Run: headless pygame with SDL's dummy video driver; simulated clock (each Clock.tick advances the game by its frame time, no real sleeping); random seed 0; keys injected as events and as key.get_pressed() state; no mouse input; restart key R tapped at the start of phases 3 and 4.
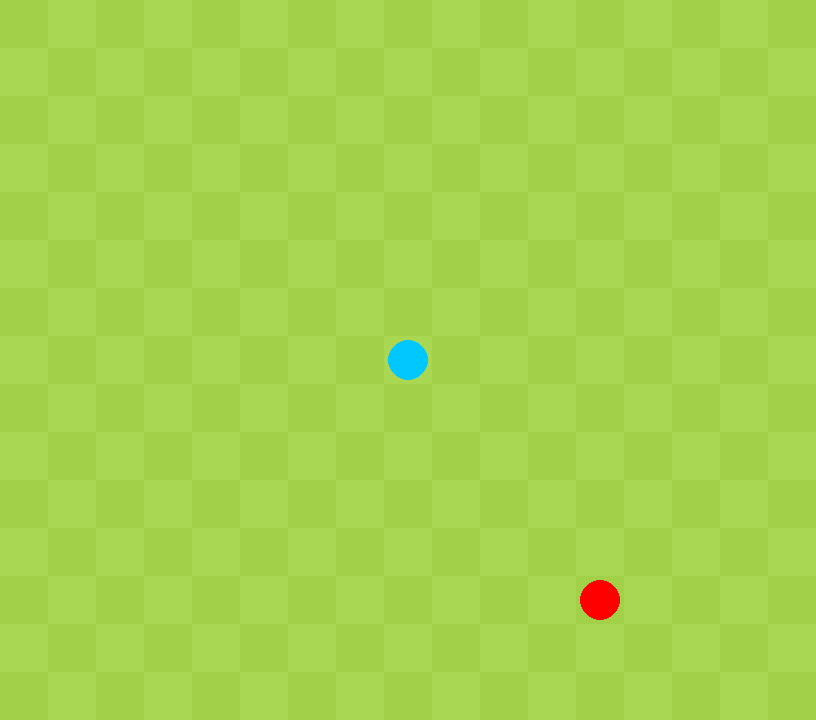
Frame 1 of 4 · flips 1–60 · no input
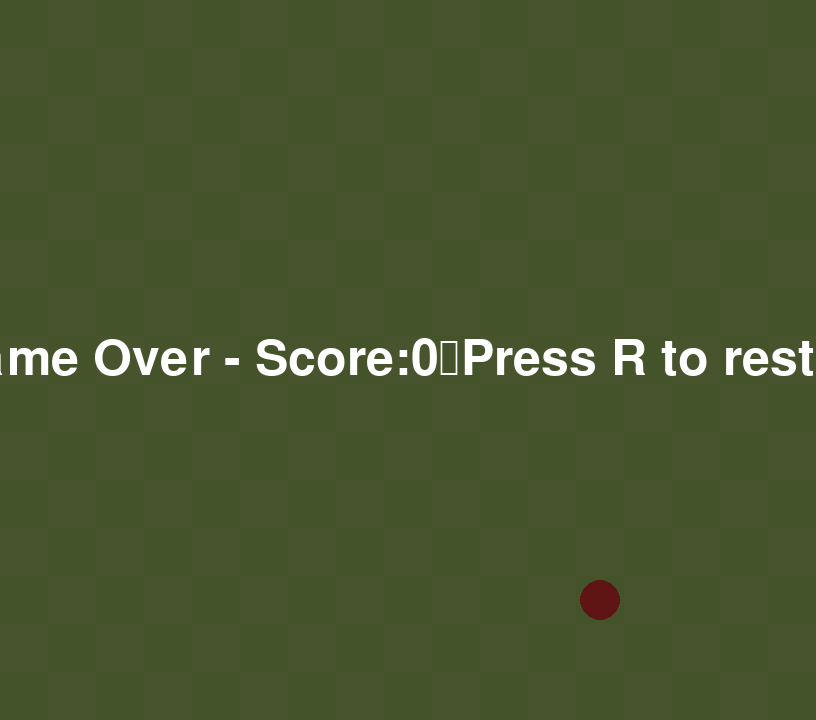
Frame 2 of 4 · flips 61–180 · tapped SPACE, RETURN · held RIGHT (→), D
Frame 3 of 4 · flips 181–300 · tapped R · held DOWN (↓), S · screen unchanged from frame 2, image omitted
Frame 4 of 4 · flips 301–420 · tapped R · held LEFT (←), A, UP (↑), W · screen unchanged from frame 3, image omitted

The pygame program that drew these frames:

import pygame
import random
from collections import deque

pygame.init()

CELL_SIZE = 48
GRID_WIDTH = 17
GRID_HEIGHT = 15
player_score = 0

screen = pygame.display.set_mode((GRID_WIDTH * CELL_SIZE, GRID_HEIGHT * CELL_SIZE))
pygame.display.set_caption(f"Snake Game - Score: 0")

clock = pygame.time.Clock()

Segment_gap = 11

Lost = False

def draw_grid(screen):
    color_a = (162, 209, 73)   # light green
    color_b = (170, 215, 81)   # slighty different green
    for row in range(GRID_HEIGHT):
        for col in range(GRID_WIDTH):
            x = col * CELL_SIZE
            y = row * CELL_SIZE
            color = color_a if (row +col) % 2 == 0 else color_b
            pygame.draw.rect(screen, color, (x,y, CELL_SIZE, CELL_SIZE))

class Piece:
    def __init__(self, pos_x, pos_y, radius, color, speed=6):
        self.pos_x = pos_x
        self.pos_y = pos_y
        self.radius = radius
        self.color = color
        self.speed = speed
        self.dir_x = 0
        self.dir_y = 0

        self.segments = []
        self.history = deque(maxlen=(Segment_gap *200))
        self.get_all_grid_center_points()

    def get_all_grid_center_points(self):
        self.points_y = []
        for row in range(GRID_HEIGHT):
            for col in range(GRID_WIDTH):
                y = row * CELL_SIZE + CELL_SIZE // 2
                self.points_y.append((y))
        
        self.points_x = []
        for row in range(GRID_HEIGHT):
            for col in range(GRID_WIDTH):
                x = col * CELL_SIZE + CELL_SIZE // 2
                self.points_x.append((x))
    
    def handle_key(self, keys):
        if keys == pygame.K_w and self.dir_y == 0:
            self.dir_x, self.dir_y = 0,-1
            bestsofar = float('inf')
            best_point = None
            for point in self.points_x:
                distance = abs(point - self.pos_x)
                if distance < bestsofar:
                    bestsofar = distance
                    best_point = point
                else:
                    pass
            self.pos_x = best_point
        elif keys == pygame.K_s and self.dir_y == 0:
            self.dir_x, self.dir_y = 0,1
            bestsofar = float('inf')
            best_point = None
            for point in self.points_x:
                distance = abs(point - self.pos_x)
                if distance < bestsofar:
                    bestsofar = distance
                    best_point = point
                else:
                    pass
            self.pos_x = best_point
        elif keys == pygame.K_a and self.dir_x == 0:
            self.dir_x, self.dir_y = -1,0
            bestsofar = float('inf')
            best_point = None
            for point in self.points_y:
                distance = abs(point - self.pos_y)
                if distance < bestsofar:
                    bestsofar = distance
                    best_point = point
                else:
                    pass
            self.pos_y = best_point
        elif keys == pygame.K_d and self.dir_x == 0:
            self.dir_x, self.dir_y = 1,0
            bestsofar = float('inf')
            best_point = None
            for point in self.points_y:
                distance = abs(point - self.pos_y)
                if distance < bestsofar:
                    bestsofar = distance
                    best_point = point
                else:
                    pass
            self.pos_y = best_point
        
    def move(self):
        self.loseing()
        player_rect = pygame.Rect(self.pos_x - self.radius, self.pos_y - self.radius, self.radius * 2, self.radius * 2)
        screen_rect = pygame.Rect(-48, -48, GRID_WIDTH * CELL_SIZE + 96, GRID_HEIGHT * CELL_SIZE + 96)
        if not screen_rect.contains(player_rect):
            global Lost
            Lost = True

        self.pos_x += self.dir_x * self.speed
        self.pos_y += self.dir_y * self.speed

        self.history.appendleft((self.pos_x, self.pos_y))

        for i in range(len(self.segments)):
            hist_index = (i +1) * Segment_gap
            if hist_index < len(self.history):
                self.segments[i] = self.history[hist_index]
            elif self.segments:
                pass

    def loseing(self):
            global Lost
            for seg_x, seg_y in self.segments[1:-1]:
                dx = self.pos_x - seg_x
                dy = self.pos_y - seg_y
                distance = (dx ** 2 + dy ** 2) ** 0.5
                if distance < self.radius + self.radius:
                    Lost = True

    def grow(self):
        if self.segments:
            self.segments.append(self.segments[-1])
        else:
            self.segments.append((self.pos_x, self.pos_y))
        
    def draw(self, screen):
        for seg_x, seg_y in self.segments:
            pygame.draw.circle(screen, self.color, (seg_x, seg_y), self.radius)
        pygame.draw.circle(screen, self.color, (self.pos_x, self.pos_y), self.radius)
        

class Apple:
    def __init__(self, radius, color,):
        self.color = color
        self.radius = radius
        self.pos_x = random.randrange(GRID_WIDTH) * CELL_SIZE + CELL_SIZE // 2
        self.pos_y = random.randrange(GRID_HEIGHT) * CELL_SIZE + CELL_SIZE // 2

    def respawn(self, occupied):
        while True:
            candidate_x = random.randrange(GRID_WIDTH) * CELL_SIZE + CELL_SIZE // 2
            candidate_y = random.randrange(GRID_HEIGHT) * CELL_SIZE + CELL_SIZE // 2
            too_close = False
            for occ_x, occ_y in occupied:
                dx = candidate_x - occ_x
                dy = candidate_y - occ_y
                distance = (dx ** 2 + dy ** 2) ** 0.5
                if distance < CELL_SIZE:
                    too_close = True
                    break

            if not too_close:
                self.pos_x = candidate_x
                self.pos_y = candidate_y
                break
        
    def draw(self, screen):
        self.pos_xgrow = self.pos_x
        self.pos_ygrow = self.pos_y
        pygame.draw.circle(screen, self.color, (self.pos_xgrow, self.pos_ygrow), self.radius)

Piece_draw = Piece(408, 360, 20,(0, 200, 255))
Apple_spawn = Apple(20,(255, 0, 0))

def new_game():
    global Lost, player_score, Piece_draw, Apple_spawn
    Piece_draw = Piece(408, 360, 23, (0, 200, 255))
    Apple_spawn = Apple(20,(255, 0, 0))
    player_score = 0
    Lost = False
    pygame.display.set_caption(f"Snake Game - Score: 0")

runing = True
while runing:
    for event in pygame.event.get():
        if event.type == pygame.QUIT:
            runing = False
        if event.type == pygame.KEYDOWN and Lost != True:
            Piece_draw.handle_key(event.key)


    keys = pygame.key.get_pressed()

    if Lost != True:
        Piece_draw.move()

    screen.fill((30,30,30))

    draw_grid(screen)
    Piece_draw.draw(screen)
    Apple_spawn.draw(screen)
    dx = Piece_draw.pos_x - Apple_spawn.pos_x
    dy = Piece_draw.pos_y - Apple_spawn.pos_y
    distance = (dx ** 2 + dy ** 2) ** 0.5
    if distance < Piece_draw.radius + Apple_spawn.radius:
        occupied = [(Piece_draw.pos_x, Piece_draw.pos_y)] + Piece_draw.segments
        Apple_spawn.respawn(occupied)
        Piece_draw.grow()
        player_score += 1
        pygame.display.set_caption(f"Snake Game - Score: {player_score}")

    if Lost == True:
        overlay = pygame.Surface((screen.get_width(), screen.get_height()))
        overlay.set_alpha(180)
        overlay.fill((30, 30, 30))
        screen.blit(overlay, (0, 0))
        if keys[pygame.K_r]:
            new_game()

        font = pygame.font.Font(None, 74)
        text_surface = font.render(f"Game Over - Score:{player_score}\nPress R to restart", True, (255, 255, 255))
        text_rect = text_surface.get_rect(center=(screen.get_width() // 2, screen.get_height() // 2))
        screen.blit(text_surface, text_rect)
    pygame.display.flip()
    clock.tick(60)

pygame.quit()
